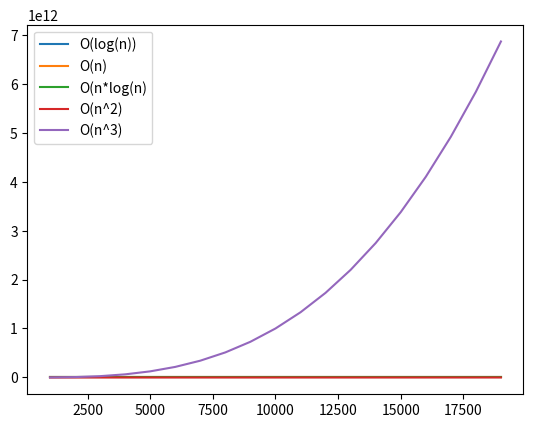

Recreate this plot in Python.

import numpy as np
import matplotlib.pyplot as plt

x2_points = np.array([x for x in range(1000,20000,1000)])
# x1_points = np.linspace(1000,20000,100)
# x2_points = np.array([x for x in range(1000, 20000 , 2000)])

x1_points = np.array([x for x in range(1000,20000,1000)])
ol = 0.15

def logarithm(n):
    return np.log(n)


def linear(n):
    return n


def quad(n):
    return n**2


def cube(n):
    return n**3


def linearLog(n):
    return n*np.log(n)


def exponential(n):
    result = np.array([])
    for x in n:
        result = np.append(result, 2**x)

    return result


def factorial(n):
    result = np.array([])
    for ele in n:
        temp = 1
        for i in range(1,ele+1):
            temp = temp * i
        result = np.append(result , temp)

    return result

# print(2**10000)

plt.plot(x1_points,logarithm(x1_points),label="O(log(n))")
plt.plot(x1_points,linear(x1_points),label="O(n)")
plt.plot(x1_points,linearLog(x1_points),label="O(n*log(n)")
plt.plot(x1_points,quad(x1_points),label="O(n^2)")
plt.plot(x1_points,cube(x1_points),label="O(n^3)",)
# plt.plot(x1_points,exponential(x1_points),label="O(2^n)")
# plt.plot(x2_points,factorial(x2_points),label="O(n!)")

plt.legend()
plt.show()


